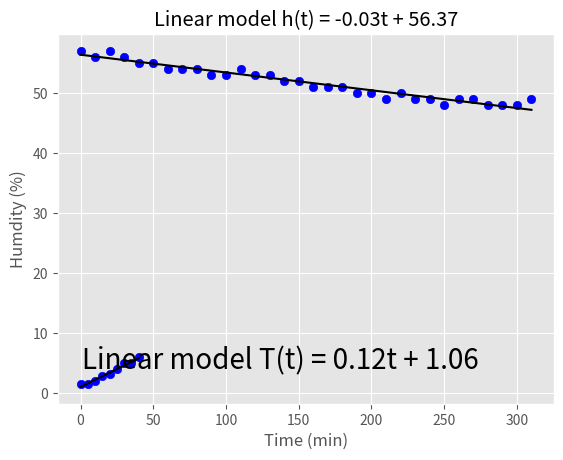

Write Python code to recreate this figure.
import matplotlib.pyplot as plt
import numpy as np

plt.style.use('ggplot')
temp = [1.5, 1.5, 2.0, 2.8, 3.2, 4.0, 5.0, 5.0, 6.0]
time = [t*5 for t in range(len(temp))]
plt.scatter(time, temp, color="blue")
plt.xlabel("Time (min)")
plt.ylabel("Temperature (C)")

m, b = np.polyfit(time, temp, 1)
print(f"Linear model T(t) = {m:.2f}t + {b:.2f}")
time_model = [t*5 for t in range(len(temp))]
temp_model = [m*t + b for t in time_model]

plt.plot(time_model, temp_model, color="black")
plt.text(1, 4, f"Linear model T(t) = {m:.2f}t + {b:.2f}", fontsize=20)
plt.show()

temp_future = m*45 + b
print(f"Prediction linear model {temp_future:.2f} C = {m:.2f}(45min) + {b:.2f}")

#quiz
h = [57.0, 56.0, 57.0, 56.0, 55.0, 55.0, 54.0, 54.0, 54.0, 53.0, 53.0, 54.0, 53.0, 53.0, 52.0, 52.0, 51.0, 51.0, 51.0, 50.0, 50.0, 49.0, 50.0, 49.0, 49.0, 48.0, 49.0, 49.0, 48.0, 48.0, 48.0, 49.0]
t = [t*10 for t in range(len(h))]

m,b = np.polyfit(t,h,1)
print(f"Linear model h(t) = {m:.2f}t + {b:.2f}")
plt.scatter(t,h, color="blue")
plt.xlabel("Time (min)")
plt.ylabel("Humdity (%)")
plt.title(f"Linear model h(t) = {m:.2f}t + {b:.2f}")
t_model = [t*10 for t in range(len(h))]
h_model = [m*t + b for t in t_model]
plt.plot(t_model, h_model, color="black")
plt.show()



